Run: headless pygame with SDL's dummy video driver; simulated clock (each Clock.tick advances the game by its frame time, no real sleeping); random seed 0; keys injected as events and as key.get_pressed() state; no mouse input.
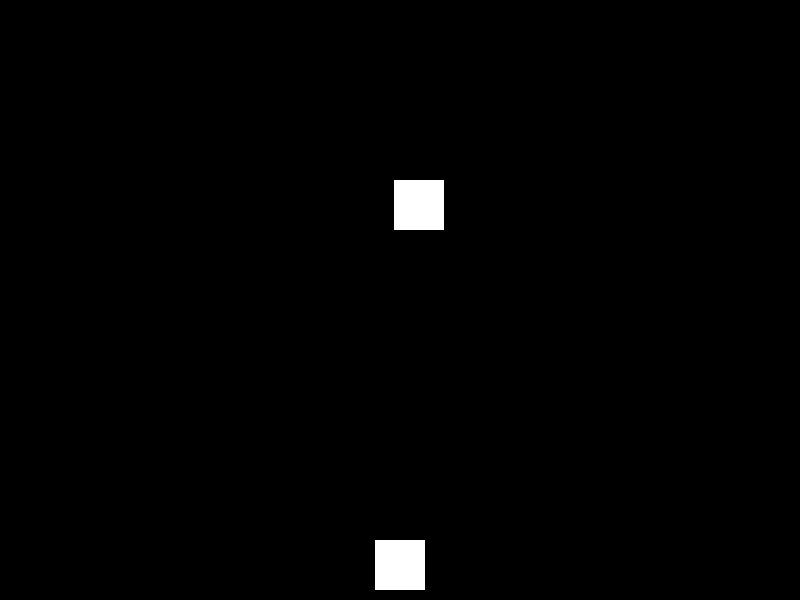
Frame 1 of 4 · flips 1–60 · no input
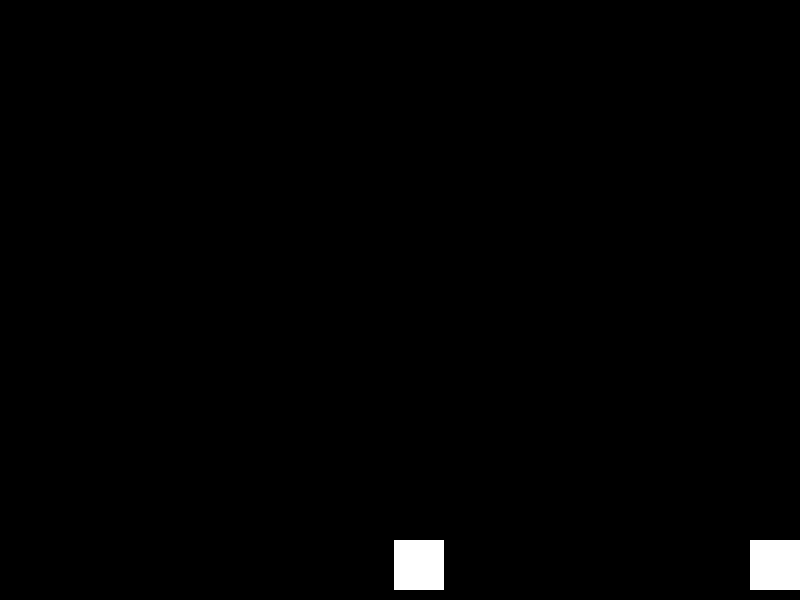
Frame 2 of 4 · flips 61–180 · tapped SPACE, RETURN · held RIGHT (→), D
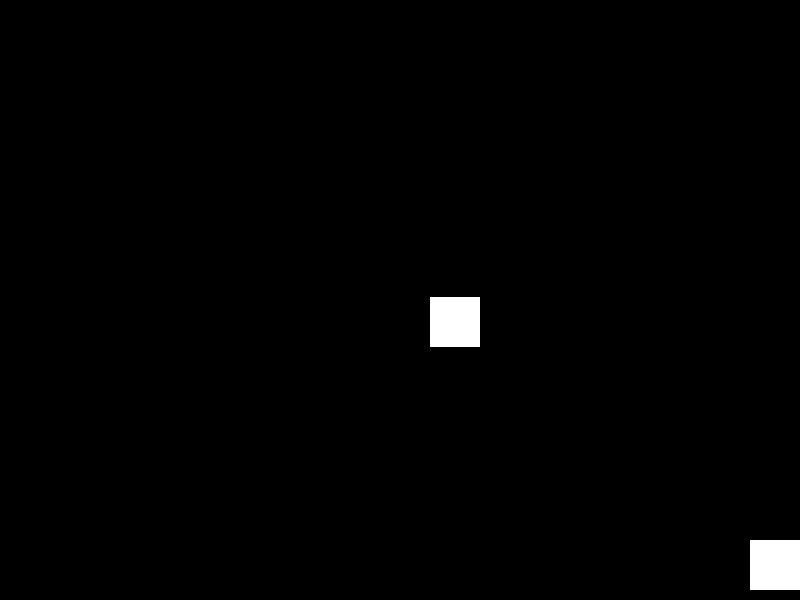
Frame 3 of 4 · flips 181–300 · held DOWN (↓), S
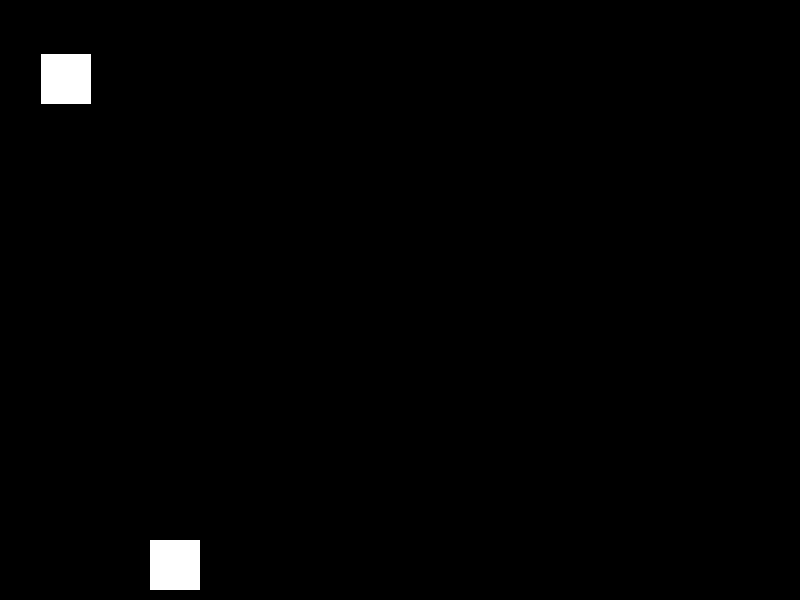
Frame 4 of 4 · flips 301–420 · held LEFT (←), A, UP (↑), W

The pygame program that drew these frames:

import pygame
import random

# Инициализация игры
pygame.init()

# Установка размеров экрана
screen_width = 800
screen_height = 600
screen = pygame.display.set_mode((screen_width, screen_height))
pygame.display.set_caption("Простая игра на Python")

# Цвета
black = (0, 0, 0)
white = (255, 255, 255)

# Параметры игрока
player_width = 50
player_height = 50
player_x = screen_width // 2 - player_width // 2
player_y = screen_height - player_height - 10
player_speed = 5

# Параметры врагов
enemy_width = 50
enemy_height = 50
enemy_x = random.randint(0, screen_width - enemy_width)
enemy_y = 0
enemy_speed = 3

# Функция отрисовки игрока
def draw_player(x, y):
    pygame.draw.rect(screen, white, [x, y, player_width, player_height])

# Функция отрисовки врагов
def draw_enemy(x, y):
    pygame.draw.rect(screen, white, [x, y, enemy_width, enemy_height])

# Основной игровой цикл
running = True
while running:
    for event in pygame.event.get():
        if event.type == pygame.QUIT:
            running = False

    keys = pygame.key.get_pressed()
    if keys[pygame.K_LEFT] and player_x > 0:
        player_x -= player_speed
    if keys[pygame.K_RIGHT] and player_x < screen_width - player_width:
        player_x += player_speed

    # Движение врагов
    enemy_y += enemy_speed
    if enemy_y > screen_height:
        enemy_x = random.randint(0, screen_width - enemy_width)
        enemy_y = 0

    # Отрисовка игрока и врагов
    screen.fill(black)
    draw_player(player_x, player_y)
    draw_enemy(enemy_x, enemy_y)

    # Обновление экрана
    pygame.display.update()
